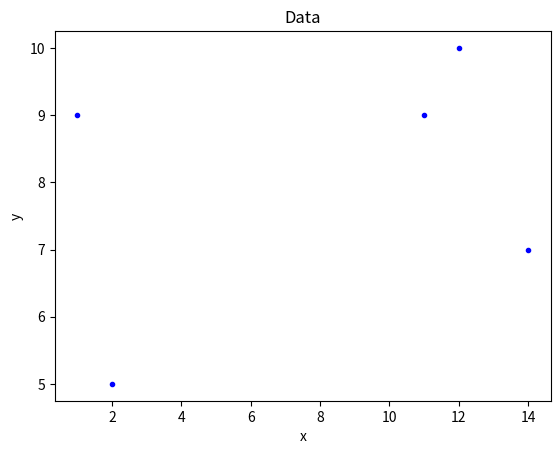

Write the Python code that produced this figure.
import random
import matplotlib.pyplot as plt
import numpy as np
from matplotlib import animation


def draw(length):
    plt.title("Data")
    plt.xlabel("x")
    plt.ylabel("y")

    x = 0
    for i in range(length):
        y = random.randint(0, 10)
        x += random.randint(1, 10)
        plt.plot(x, y, "bo", linewidth=2, markersize=3, linestyle="solid")

        plt.pause(1)
    plt.show()


draw(5)

# x = [40, 72, 45]
# y = [42, 61, 85]
# # Note that even in the OO-style, we use `.pyplot.figure` to create the Figure.
# fig, ax = plt.subplots(figsize=(5, 2.7), layout='constrained')
# ax.plot(x, y, label='linear')  # Plot some data on the axes.
#
# ax.set_xlabel('x label')  # Add an x-label to the axes.
# ax.set_ylabel('y label')  # Add a y-label to the axes.
# ax.set_title("Simple Plot")  # Add a title to the axes.
# ax.legend()  # Add a legend.
# plt.show()


# plt.xlim(0, len(x_vals))
# plt.ylim(0, len(y_vals))
# for i in range(10):
# add something to axes
# ax.plot(x_vals, y_vals, "bo", linewidth=2, markersize=3, linestyle="solid")

# draw the plot
# plt.draw()
# plt.pause(0.01)
# plt.show()
